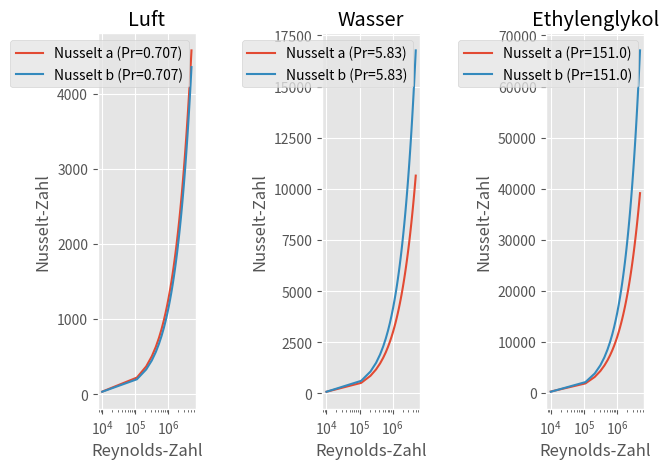
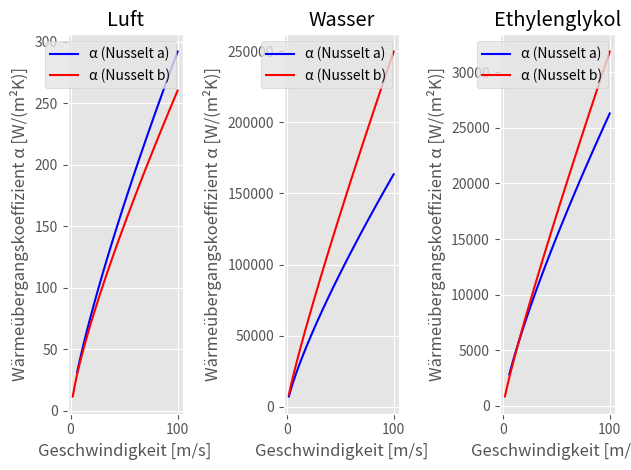

Python code for these plots, in order:
"""
Dienstag, 8.10.24
[redacted]
--------------------------------
Aufgabe 1 - Wärmeübertragung in einem Rohr
"""
import numpy as np
import matplotlib.pyplot as plt


# Funktionen ------------------------------------------
def nusselt_a(re, pr, n=0.4):
    """
    Funktion berechnet die Nusselt-Zahl nach a
    Bedingungen: turbulent, 0.6≤pr≤160, re≥10000
    Heizen: n = 0.3, Kühlen: n = 0.4
    -----
    :param re: Reynoldszahl
    :param pr: Prandtl-Zahl
    :param n: Exponent
    :return nu_a: Nusselt-Zahl
    """
    nu_a = np.where(
        (re >= 10000) & (pr >= 0.6) & (pr <= 160),  # Bedingung für gültige Reynolds-Zahl und Prandtl-Zahl
        0.023 * re ** (4 / 5) * pr ** n,  # Berechnung von Nusselt-Zahl nach a falls Bedingungen erfüllt
        np.nan  # NaN, falls Bedingungen nicht erfüllt
    )
    return nu_a


def nusselt_b(re, pr):
    """
    Funktion berechnet die Nusselt-Zahl nach b
    Bedingungen: turbulent, 0.5≤pr≤2000, 3000≤re≤5e6
    -----
    :param re: Reynoldszahl
    :param pr: Prandtl-Zahl
    :return nu_b: Nusselt-Zahl
    """
    f = (0.79 * np.log(re) - 1.64) ** (-2)

    nu_b = np.where(
        (re >= 3000) & (re <= 5e6) & (pr >= 0.5) & (pr <= 2000),  # Bedingung für gültige Reynolds-Zahl und Prandtl-Zahl
        # Berechnung von Nusselt-Zahl
        ((f / 8) * (re - 1000.) * pr) / (1 + 12.7 * (((f / 8) ** (1 / 2)) * (pr ** (2 / 3) - 1))),
        np.nan  # NaN, falls Bedingungen nicht erfüllt
    )
    return nu_b


def warmeuebergangskoef(nu, lam, d):
    """
    Berechnung des Wärmeübergangskoeffizienten
    Variablen:
    - nu: Nusselt-Zahl, [-]
    - d: Durchmesser [m]
    - lam: Wärmeleitfähigkeit [W/m K]
    - alpha: Wärmeübergangskoeffizient [W/m²K]
    Formel:
    a = (nu*lambda)/d
    """
    alpha = (nu * lam) / d
    return alpha


def re_rohr(u, d, v):
    """
    Berechnung der Reynolds-Zahl in Rohrströmung
    Variablen:
    - u: Geschwindigkeit [m/s]
    - d: Durchmesser [m]
    - v: Kinematische Viskosität [m²/s]
    - re: Reynolds-Zahl [-]
    Formel:
    - re = (u∗d)/v
    """
    re = (u * d) / v
    return re


# Skript Aufgabe 1a----------------------------------
# if __name__ == "__main__": # Alles was nicht in andere Module importiert werden soll hier hinter

# Variablen -------------------------------------
re_array = np.linspace(10000, 5e6)  # Reynolds-Zahl Vektor
Prandtl_values = np.array([0.707, 5.83, 151])  # Prandtl-Zahl für Luft, Wasser, Ethylenglykol bei 300K
stoffe = ['Luft', 'Wasser', 'Ethylenglykol']  # Die dazugehörigen Stoffe

# Aufgabe 1a plotten --------------------------------
plt.style.use('ggplot')
fig, axs = plt.subplots(1, 3)

# Berechnung der Nusselt-Zahl für jeden Stoff
for i, pr_value in enumerate(Prandtl_values):
    Nu_a_values = nusselt_a(re_array, pr_value)
    Nu_b_values = nusselt_b(re_array, pr_value)

    # Berechnung relativer Fehler
    relative_error = np.abs(Nu_b_values - Nu_a_values) / Nu_a_values
    max_error = np.nanmax(relative_error)  # nanmax ignoriert nan-werte
    # Ausgabe des maximalen Fehlers
    print(f"Prandtl-Zahl {pr_value}: Maximaler relativer Fehler = {max_error * 100:.2f}%")

    axs[i].plot(re_array, Nu_a_values, label=f'Nusselt a (Pr={pr_value})')
    axs[i].plot(re_array, Nu_b_values, label=f'Nusselt b (Pr={pr_value})')

    axs[i].set_xlabel('Reynolds-Zahl')
    axs[i].set_ylabel('Nusselt-Zahl')
    axs[i].set_xscale('log')
    axs[i].set_title(f'{stoffe[i]}')
    axs[i].legend(loc='best')

plt.tight_layout()
plt.show()

# Skript Aufgabe 1b----------------------------------
# Variablen
d = 0.03  # Durchmesser [m]
u = np.linspace(0.01, 100)  # Geschwindigkeit [m/s]
lam = np.array([26.3e-3, 613e-3, 252e-3])  # Wärmeleitfähigkeit [W/m K] (Luft, Wasser, Ethylenglykol)
v = np.array([15.89e-6, 8.5757e-7, 14.1e-6])  # Kin. Viskosität [m²/s] (Luft, Wasser, Ethylenglykol)

# Aufgabe 1b plotten --------------------------------
plt.style.use('ggplot')
fig, axs = plt.subplots(1, 3)

for i, pr_value in enumerate(Prandtl_values):
    re_values = re_rohr(u, d, v[i])  # Reynolds-Zahl für aktuelle Geschwindigkeit und Stoff

    # Berechnung der Nusselt-Zahlen
    Nu_a_values = nusselt_a(re_values, pr_value)
    Nu_b_values = nusselt_b(re_values, pr_value)

    # Berechnung der Wärmeübergangskoeffizienten
    alpha_a_values = warmeuebergangskoef(Nu_a_values, lam[i], d)
    alpha_b_values = warmeuebergangskoef(Nu_b_values, lam[i], d)

    # Plot der Ergebnisse
    axs[i].plot(u, alpha_a_values, label=f'α (Nusselt a)', color='b')
    axs[i].plot(u, alpha_b_values, label=f'α (Nusselt b)', color='r')

    axs[i].set_xlabel('Geschwindigkeit [m/s]')
    axs[i].set_ylabel('Wärmeübergangskoeffizient α [W/(m²K)]')
    axs[i].set_title(f'{stoffe[i]}')
    axs[i].legend(loc='best')

plt.tight_layout()
plt.show()
